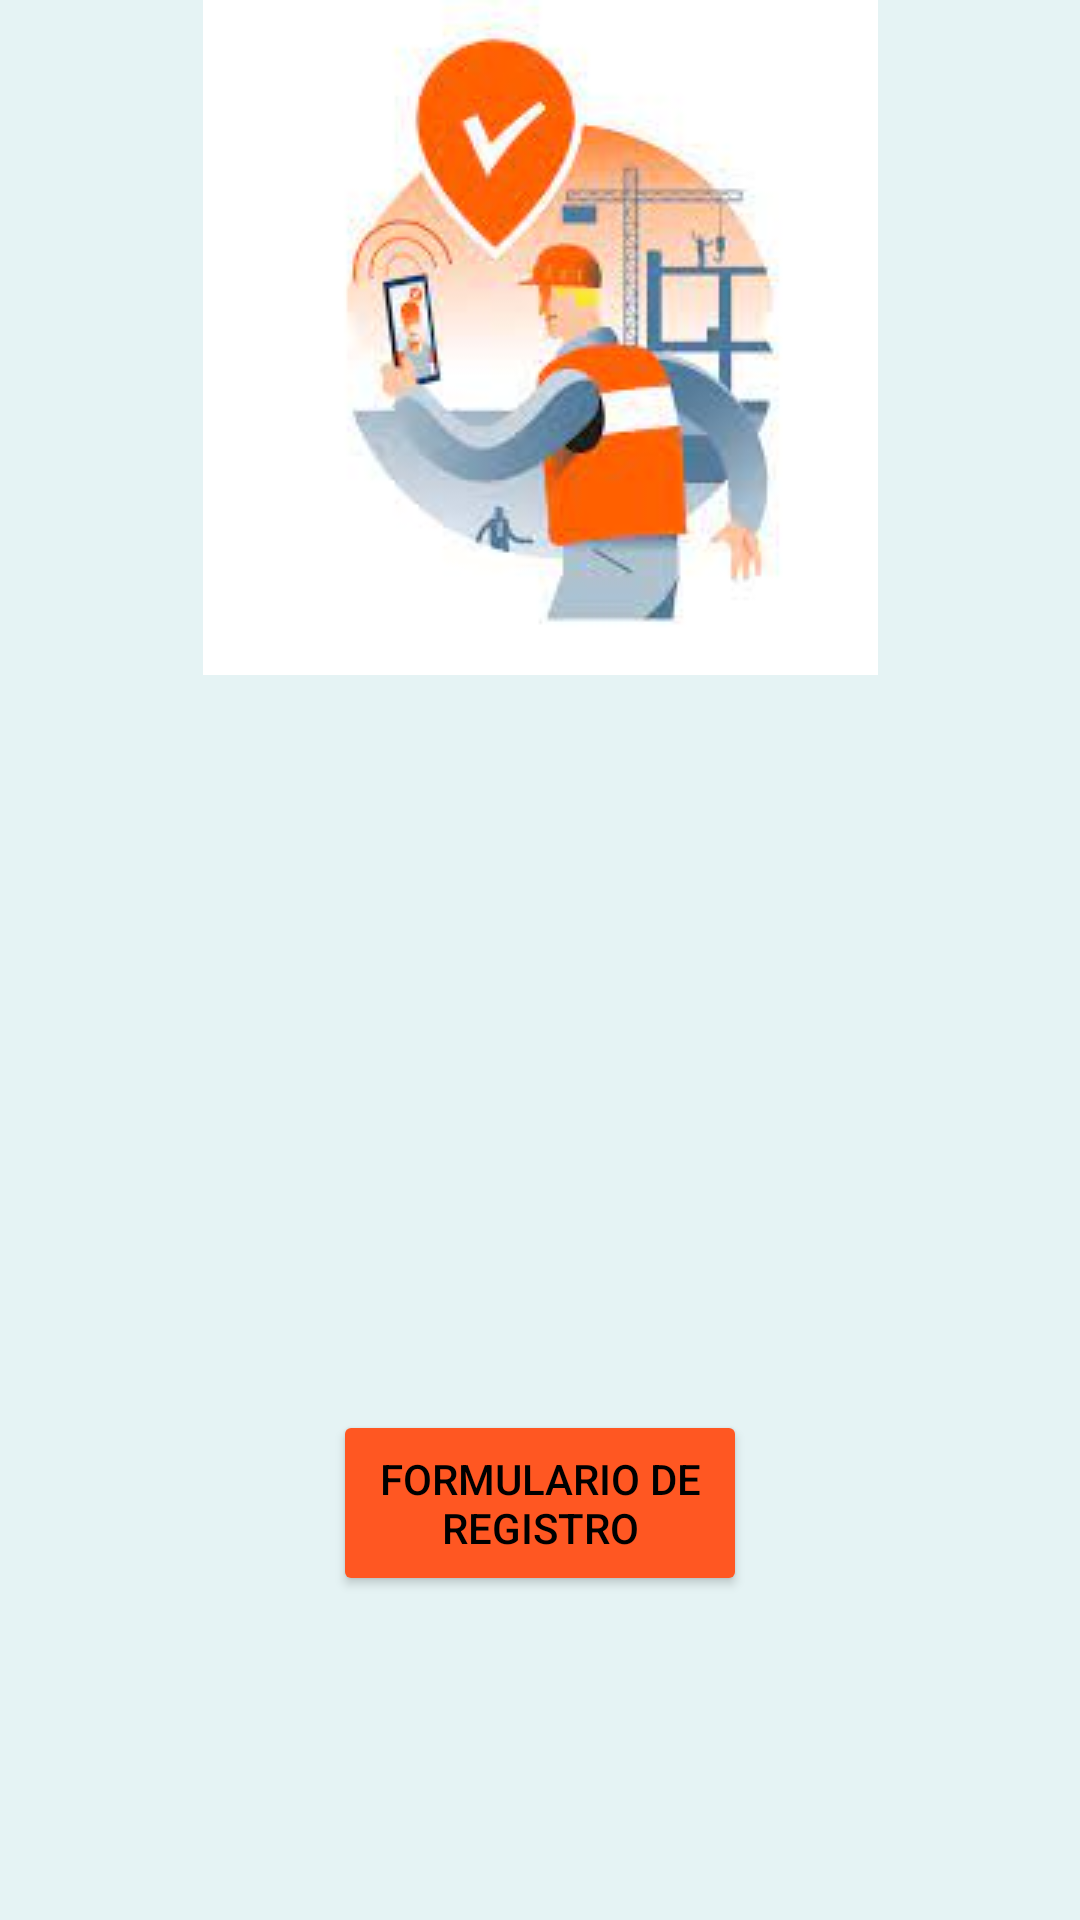

This screen was rendered from an Android layout file. Write that file and the resources it references.
<!-- AndroidManifest.xml: application theme Theme.EmpleadoApp -->
<!-- res/layout/activity_menu.xml -->
<?xml version="1.0" encoding="utf-8"?>
<androidx.constraintlayout.widget.ConstraintLayout xmlns:android="http://schemas.android.com/apk/res/android"
    xmlns:app="http://schemas.android.com/apk/res-auto"
    xmlns:tools="http://schemas.android.com/tools"
    android:layout_width="match_parent"
    android:layout_height="match_parent"
    android:background="#3F51B5"
    android:backgroundTint="#E5F3F4"
    tools:context=".MainActivity">

    <TextView
        android:id="@+id/textView"
        android:layout_width="wrap_content"
        android:layout_height="wrap_content"
        android:fontFamily="sans-serif-black"
        android:text="Empleados"
        android:textAppearance="@style/TextAppearance.AppCompat.Body2"
        android:textColor="@color/black"
        android:textSize="34sp"
        android:textStyle="bold"
        app:layout_constraintBottom_toBottomOf="parent"
        app:layout_constraintEnd_toEndOf="parent"
        app:layout_constraintHorizontal_bias="0.5"
        app:layout_constraintStart_toStartOf="parent"
        app:layout_constraintTop_toTopOf="parent"
        app:layout_constraintVertical_bias="0.147" />

    <Button
        android:id="@+id/buttonFormulario"
        android:layout_width="138dp"
        android:layout_height="62dp"
        android:backgroundTint="#FF5722"
        android:onClick="irFormulario"
        android:text="Formulario de Registro"
        android:textColor="@color/black"
        android:textColorHighlight="#673AB7"
        app:layout_constraintBottom_toBottomOf="parent"
        app:layout_constraintEnd_toEndOf="parent"
        app:layout_constraintHorizontal_bias="0.5"
        app:layout_constraintStart_toStartOf="parent"
        app:layout_constraintTop_toTopOf="parent"
        app:layout_constraintVertical_bias="0.813" />

    <ImageView
        android:id="@+id/imageView"
        android:layout_width="wrap_content"
        android:layout_height="wrap_content"
        app:layout_constraintEnd_toEndOf="parent"
        app:layout_constraintStart_toStartOf="parent"
        app:srcCompat="@drawable/empleado"
        tools:layout_editor_absoluteY="236dp" />

</androidx.constraintlayout.widget.ConstraintLayout>
<!-- resources referenced by this layout -->
<resources>
  <!-- drawable empleado: jpeg bitmap (drawable, 5935 bytes) -->
  <style name="Theme.EmpleadoApp" parent="Base.Theme.EmpleadoApp" />
  <style name="Base.Theme.EmpleadoApp" parent="Theme.Material3.DayNight.NoActionBar">
          
          
      </style>
  <!-- not gathered from this repository: default colours our renderer supplied (Android Studio template values) -->
  <color name="black">#FF000000</color>
</resources>
